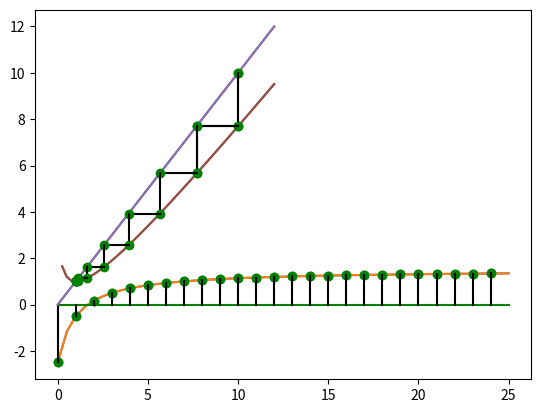

Here is the Python script that generated this plot:
# definition de la fonction naturelsFor
def naturelsFor(a, b):
    ''' retourne une liste d'entiers [a,b[ '''
    listRes = []
    for k in range(a, b):
        listRes.append(k)
    return listRes

assert naturelsFor(2,8) == [2, 3, 4, 5, 6, 7]
assert naturelsFor(-3,1) == [-3, -2, -1, 0]

assert naturelsFor(-3,1) == list(range(-3,1))

# definition de la fonction naturelsFor2
def naturelsFor2(a, b):
    ''' retourne une liste d'entiers [a,b[ '''
    return [k for k in range(a, b)]

# appel de la fonction
print(naturelsFor2(-3,1))

mot = "ABCDEFG"

[s+'0' for s in mot]

# definition de la fonction carre
def carre(x):
    ''' retourne le carre de x '''
    return x*x

[carre(k) for k in range(1, 7)]

[(lambda x: x*x)(x) for x in range(1, 7)]

map(lambda x : x*x, [1, 2, 3, 4, 5])

list(map(lambda x : x*x, [1, 2, 3, 4, 5]))

[k*k for k in range(1, 7) if k%2 == 0]

[k*k if k%2 == 0 else k*k*k for k in range(1, 7)]

mot = "vwsxyazvxlwyzuvwxtxv wxycv'wxezyvxyszwtxyz zywvcvwzoywzovxlwzy"

print([s for s in mot if s < 'v'])

[(i, j) for i in range(1, 4) for j in range(i, 4)]

# definition de la fonction de compte-a-rebours
def compte_a_rebours(n):
    ''' affiche un compte-a-rebours a partir de n '''
    if n <= 0:
        print('Partez !')
    else:
        print(n)
        compte_a_rebours(n-1)

compte_a_rebours(3)

# nombre de termes
N = 25

# definition de la fonction suite
def F(n):
    ''' retourne l'element Sn de la suite '''
    return (3*n - 5) / (2*n + 2)

# liste des elements
liste_elements = [F(k) for k in range(N)]

# import des modules
import numpy as np
import matplotlib.pyplot as plt

# trace de la fonction
x = np.linspace(0,N)
plt.plot(x, F(x))

# trace des elements de la suite
plt.plot(range(N), liste_elements, 'og')

# trace de la fonction
x = np.linspace(0,N)
plt.plot(x, F(x))

# trace des elements de la suite
plt.plot(range(N), liste_elements, 'og')

# trace de la ligne y = 0
plt.plot([0, N], [0, 0], 'g')

# trace des segments
for k in range(N):
    plt.plot([k, k], [0, F(k)], 'k')

# initialisation de la suite
u0 = 10

# definition de la fonction G
def G(x):
    return x - np.log(x)

# calcul des termes suivants
u1 = G(u0)
u2 = G(u1)

# affichage
print(u1)
print(u2)

# limites des abscisses
xb = 0
xe = 12

# trace de la bissectrice et de la fonction G
x = np.linspace(xb,xe)
plt.plot(x, x)
plt.plot(x, G(x))

# etape 1: point U0
plt.plot([u0], [u0], 'og')

# etape 2: image du point U0 avec une ligne 
#   verticale -> U_01
u1 = G(u0)
plt.plot([u0, u0], [u0, u1], 'k')
plt.plot([u0], [u1], 'og')

# etape 3: placer le point U1 sur la bissectrice 
#   avec une ligne horizontale depuis U_01
plt.plot([u0, u1], [u1, u1], 'k')
plt.plot([u1], [u1], 'og')

# etape 4: image du point U1 avec une ligne 
#   verticale -> U_12
u2 = G(u1)
plt.plot([u1, u1], [u1, u2], 'k')
plt.plot([u1], [u2], 'og')

# limites des abscisses et nommbre de recurrence
xb = 0
xe = 12
N = 10

# trace de la bissectrice et de la fonction G
x = np.linspace(xb,xe)
plt.plot(x, x)
plt.plot(x, G(x))

# Initialisation
plt.plot([u0], [u0], 'og')

# recurrence
for k in range(N):
    # etape 2: image du point U0 avec une ligne 
    #   verticale -> U_01
    u1 = G(u0)
    plt.plot([u0, u0], [u0, u1], 'k')
    plt.plot([u0], [u1], 'og')
    # etape 3: placer le point U1 sur la bissectrice 
    #   avec une ligne horizontale depuis U_01
    plt.plot([u0, u1], [u1, u1], 'k')
    plt.plot([u1], [u1], 'og')
    # recurrence:
    u0 = u1